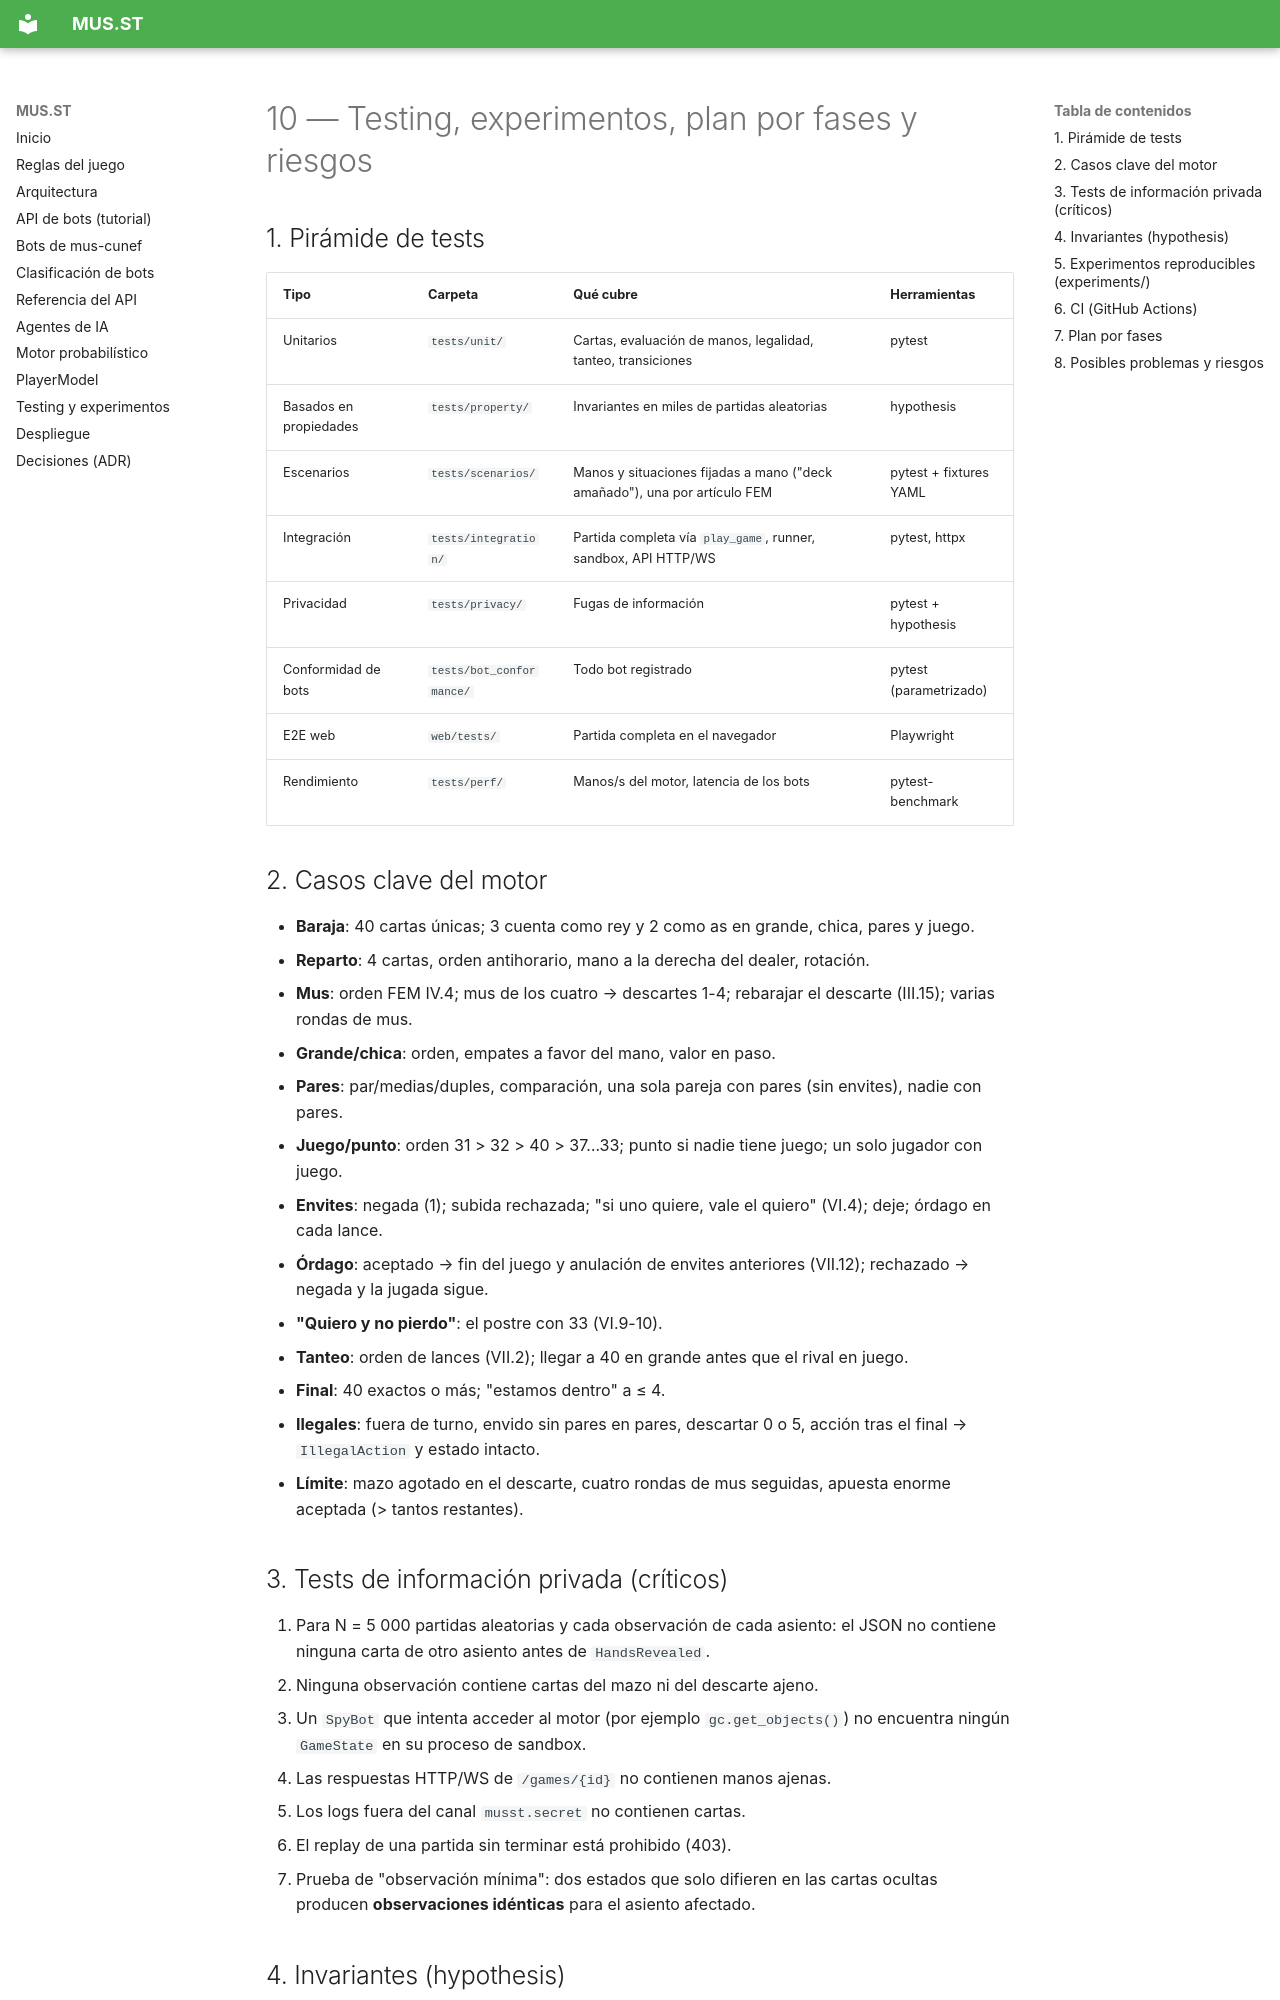

repository: saraatrapero/mus-sara · page: design/10-testing-y-plan/index.html · generator: mkdocs

# 10 — Testing, experimentos, plan por fases y riesgos

## 1. Pirámide de tests

| Tipo | Carpeta | Qué cubre | Herramientas |
|---|---|---|---|
| Unitarios | `tests/unit/` | Cartas, evaluación de manos, legalidad, tanteo, transiciones | pytest |
| Basados en propiedades | `tests/property/` | Invariantes en miles de partidas aleatorias | hypothesis |
| Escenarios | `tests/scenarios/` | Manos y situaciones fijadas a mano ("deck amañado"), una por artículo FEM | pytest + fixtures YAML |
| Integración | `tests/integration/` | Partida completa vía `play_game`, runner, sandbox, API HTTP/WS | pytest, httpx |
| Privacidad | `tests/privacy/` | Fugas de información | pytest + hypothesis |
| Conformidad de bots | `tests/bot_conformance/` | Todo bot registrado | pytest (parametrizado) |
| E2E web | `web/tests/` | Partida completa en el navegador | Playwright |
| Rendimiento | `tests/perf/` | Manos/s del motor, latencia de los bots | pytest-benchmark |

## 2. Casos clave del motor

- **Baraja**: 40 cartas únicas; 3 cuenta como rey y 2 como as en grande, chica, pares y juego.
- **Reparto**: 4 cartas, orden antihorario, mano a la derecha del dealer, rotación.
- **Mus**: orden FEM IV.4; mus de los cuatro → descartes 1-4; rebarajar el descarte (III.15); varias rondas de mus.
- **Grande/chica**: orden, empates a favor del mano, valor en paso.
- **Pares**: par/medias/duples, comparación, una sola pareja con pares (sin envites), nadie con pares.
- **Juego/punto**: orden 31 > 32 > 40 > 37…33; punto si nadie tiene juego; un solo jugador con juego.
- **Envites**: negada (1); subida rechazada; "si uno quiere, vale el quiero" (VI.4); deje; órdago en cada lance.
- **Órdago**: aceptado → fin del juego y anulación de envites anteriores (VII.12); rechazado → negada y la jugada sigue.
- **"Quiero y no pierdo"**: el postre con 33 (VI.9-10).
- **Tanteo**: orden de lances (VII.2); llegar a 40 en grande antes que el rival en juego.
- **Final**: 40 exactos o más; "estamos dentro" a ≤ 4.
- **Ilegales**: fuera de turno, envido sin pares en pares, descartar 0 o 5, acción tras el final → `IllegalAction` y estado intacto.
- **Límite**: mazo agotado en el descarte, cuatro rondas de mus seguidas, apuesta enorme aceptada (> tantos restantes).

## 3. Tests de información privada (críticos)

1. Para N = 5 000 partidas aleatorias y cada observación de cada asiento: el JSON no contiene
   ninguna carta de otro asiento antes de `HandsRevealed`.
2. Ninguna observación contiene cartas del mazo ni del descarte ajeno.
3. Un `SpyBot` que intenta acceder al motor (por ejemplo `gc.get_objects()`) no encuentra
   ningún `GameState` en su proceso de sandbox.
4. Las respuestas HTTP/WS de `/games/{id}` no contienen manos ajenas.
5. Los logs fuera del canal `musst.secret` no contienen cartas.
6. El replay de una partida sin terminar está prohibido (403).
7. Prueba de "observación mínima": dos estados que solo difieren en las cartas ocultas
   producen **observaciones idénticas** para el asiento afectado.
